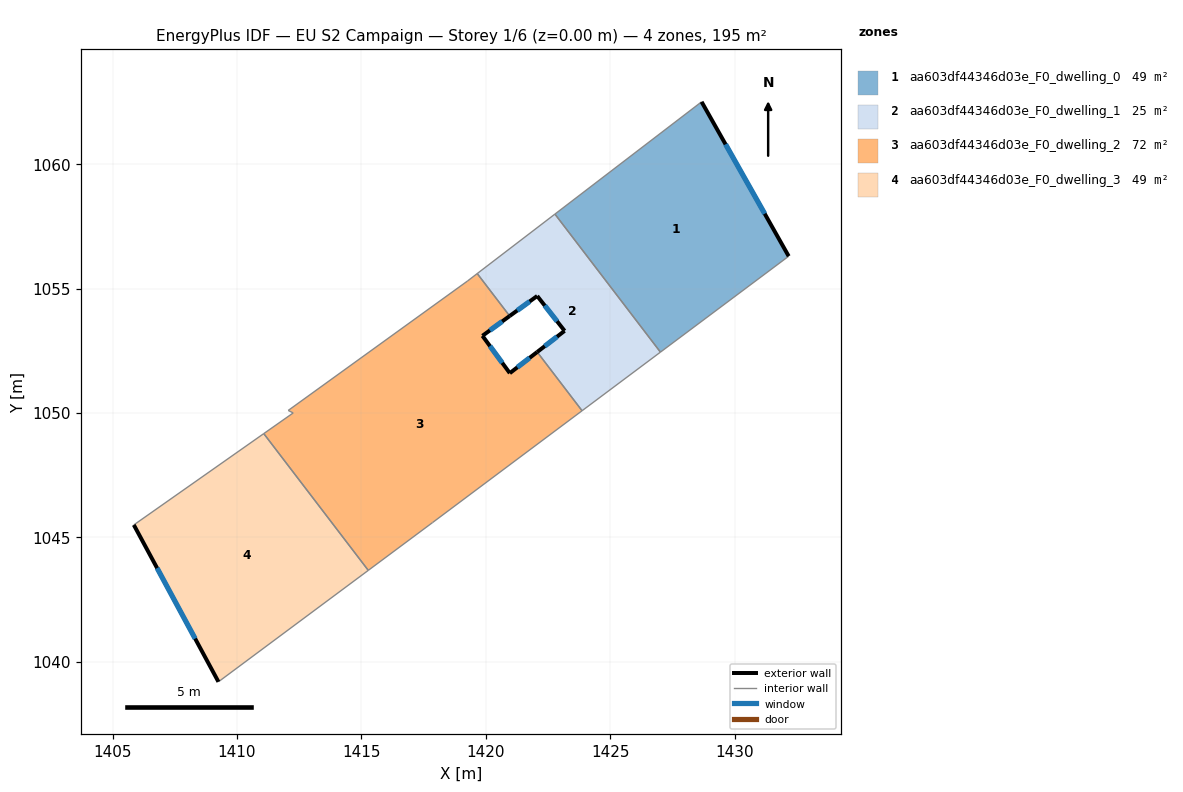
=== STOREY PLAN SPEC (per zone: floor XY polygon, exterior-wall plan segments, windows/doors) ===
zone 1: aa603df44346d03e_F0_dwelling_0  (48.7 m²)
  floor: (1428.67, 1062.51) (1432.17, 1056.30) (1427.02, 1052.45) (1422.78, 1057.99)
  exterior wall: (1432.17, 1056.30) – (1428.67, 1062.51)  [7.1 m]
    window: (1431.21, 1058.01) – (1429.64, 1060.80)  [4.3 m²]
  interior walls: 3
zone 2: aa603df44346d03e_F0_dwelling_1  (24.9 m²)
  floor: (1422.78, 1057.99) (1427.02, 1052.45) (1423.87, 1050.09) (1422.06, 1052.45) (1423.17, 1053.30) (1422.06, 1054.70) (1420.96, 1053.90) (1419.65, 1055.60)
  exterior wall: (1422.06, 1054.70) – (1423.17, 1053.30)  [1.8 m]
    window: (1422.37, 1054.32) – (1422.86, 1053.69)  [1.1 m²]
  exterior wall: (1420.96, 1053.90) – (1422.06, 1054.70)  [1.4 m]
    window: (1421.26, 1054.12) – (1421.76, 1054.48)  [0.8 m²]
  exterior wall: (1423.17, 1053.30) – (1422.06, 1052.45)  [1.4 m]
    window: (1422.86, 1053.07) – (1422.37, 1052.68)  [0.8 m²]
  interior walls: 5
zone 3: aa603df44346d03e_F0_dwelling_2  (72.4 m²)
  floor: (1420.96, 1053.90) (1419.86, 1053.10) (1420.96, 1051.60) (1422.06, 1052.45) (1423.87, 1050.09) (1417.86, 1045.60) (1415.28, 1043.67) (1411.07, 1049.17) (1412.26, 1050.00) (1412.06, 1050.10) (1419.26, 1055.30) (1419.65, 1055.60)
  exterior wall: (1419.86, 1053.10) – (1420.96, 1053.90)  [1.4 m]
    window: (1420.16, 1053.32) – (1420.66, 1053.68)  [0.8 m²]
  exterior wall: (1420.96, 1051.60) – (1419.86, 1053.10)  [1.9 m]
    window: (1420.66, 1052.01) – (1420.17, 1052.69)  [1.1 m²]
  exterior wall: (1422.06, 1052.45) – (1420.96, 1051.60)  [1.4 m]
    window: (1421.76, 1052.22) – (1421.27, 1051.83)  [0.8 m²]
  interior walls: 9
zone 4: aa603df44346d03e_F0_dwelling_3  (48.7 m²)
  floor: (1411.07, 1049.17) (1415.28, 1043.67) (1409.25, 1039.20) (1405.85, 1045.50)
  exterior wall: (1405.85, 1045.50) – (1409.25, 1039.20)  [7.2 m]
    window: (1406.79, 1043.77) – (1408.32, 1040.93)  [4.3 m²]
  interior walls: 3

=== DERIVED (storey summary) ===
Building: EU S2 Campaign
Storey: 1 of 6  (floor level z = 0.00 m)
Storey gross floor area: 194.7 m²
Zones on this storey: 4
  - aa603df44346d03e_F0_dwelling_0: floor 48.7 m²; exterior wall 7.1 m (21.4 m²); 1 window(s) 4.3 m²; WWR 20.2%
  - aa603df44346d03e_F0_dwelling_1: floor 24.9 m²; exterior wall 4.5 m (13.6 m²); 3 window(s) 2.8 m²; WWR 20.2%
  - aa603df44346d03e_F0_dwelling_2: floor 72.4 m²; exterior wall 4.6 m (13.8 m²); 3 window(s) 2.8 m²; WWR 20.2%
  - aa603df44346d03e_F0_dwelling_3: floor 48.7 m²; exterior wall 7.2 m (21.5 m²); 1 window(s) 4.3 m²; WWR 20.2%
Zone adjacency (shared interzone walls):
  - aa603df44346d03e_F0_dwelling_0 ↔ aa603df44346d03e_F0_dwelling_1
  - aa603df44346d03e_F0_dwelling_1 ↔ aa603df44346d03e_F0_dwelling_2
  - aa603df44346d03e_F0_dwelling_2 ↔ aa603df44346d03e_F0_dwelling_3